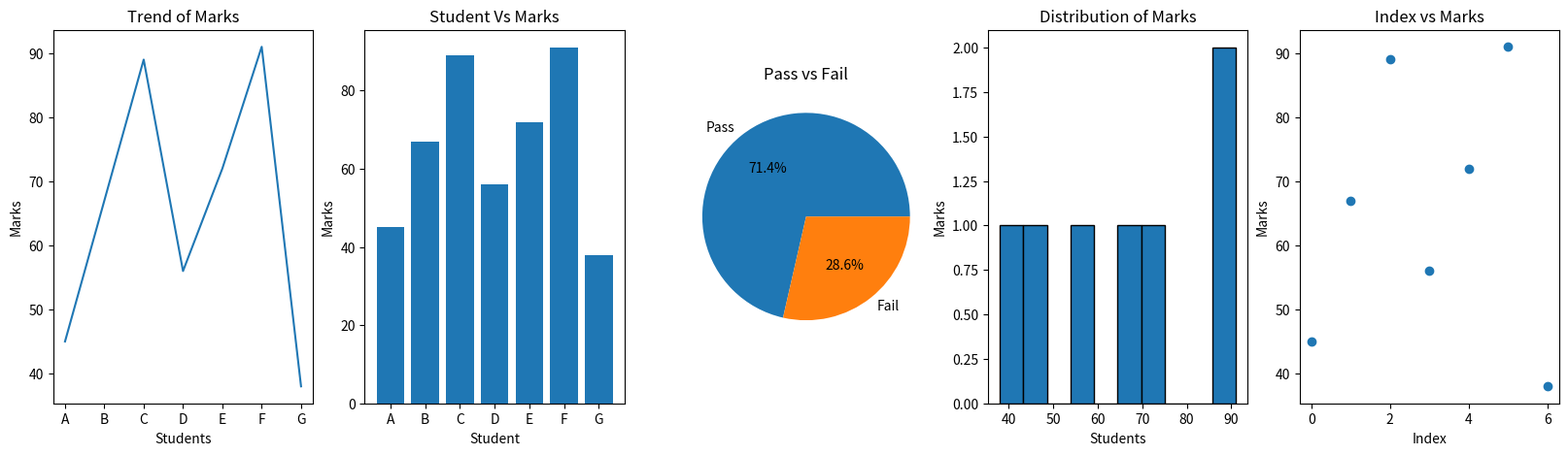

Recreate this plot in Python.
'''
1. Student Performance Dashboard
Scenario:
A school records marks of students in one subject:
marks = np.array([45, 67, 89, 56, 72, 91, 38])
students = ["A", "B", "C", "D", "E", "F", "G"]
Task:
● Convert to Pandas DataFrame
● Plot:
○ Line graph → trend of marks
○ Bar chart → student vs marks
○ Pie chart → Pass (>50) vs Fail
○ Histogram → distribution of marks
○ Scatter plot → index vs marks
'''

#importing modules
import numpy as np
import pandas as pd
import matplotlib.pyplot as plt

#data
marks = np.array([45, 67, 89, 56, 72, 91, 38])
students = ["A", "B", "C", "D", "E", "F", "G"]

#coverting into pandas df
df = pd.DataFrame({"Students":students, "Marks":marks})
print(df)

#calculating pass and fail
df['Status'] = np.where(df['Marks'] > 50,"Pass","Fail")
print(df)

fig,axes = plt.subplots(1,5, figsize = (20,5))

#Plotting graphs
axes[0].plot(df['Students'],df['Marks'])
axes[0].set_title("Trend of Marks")
axes[0].set_xlabel("Students")
axes[0].set_ylabel("Marks")

#Bar chart
axes[1].bar(df['Students'],df['Marks'])
axes[1].set_title("Student Vs Marks")
axes[1].set_xlabel("Student")
axes[1].set_ylabel("Marks")

#Pie chart
counts = df['Status'].value_counts()
axes[2].pie(counts,labels = counts.index, autopct = '%1.1f%%')
axes[2].set_title("Pass vs Fail")

#Histogram
axes[3].hist(df['Marks'], bins = 10, edgecolor = 'black')
axes[3].set_title("Distribution of Marks")
axes[3].set_xlabel("Students")
axes[3].set_ylabel("Marks")

#Scatter plot
axes[4].scatter(df.index, df['Marks'])
axes[4].set_title("Index vs Marks")
axes[4].set_xlabel("Index")
axes[4].set_ylabel("Marks")

#displaying results
plt.show()
